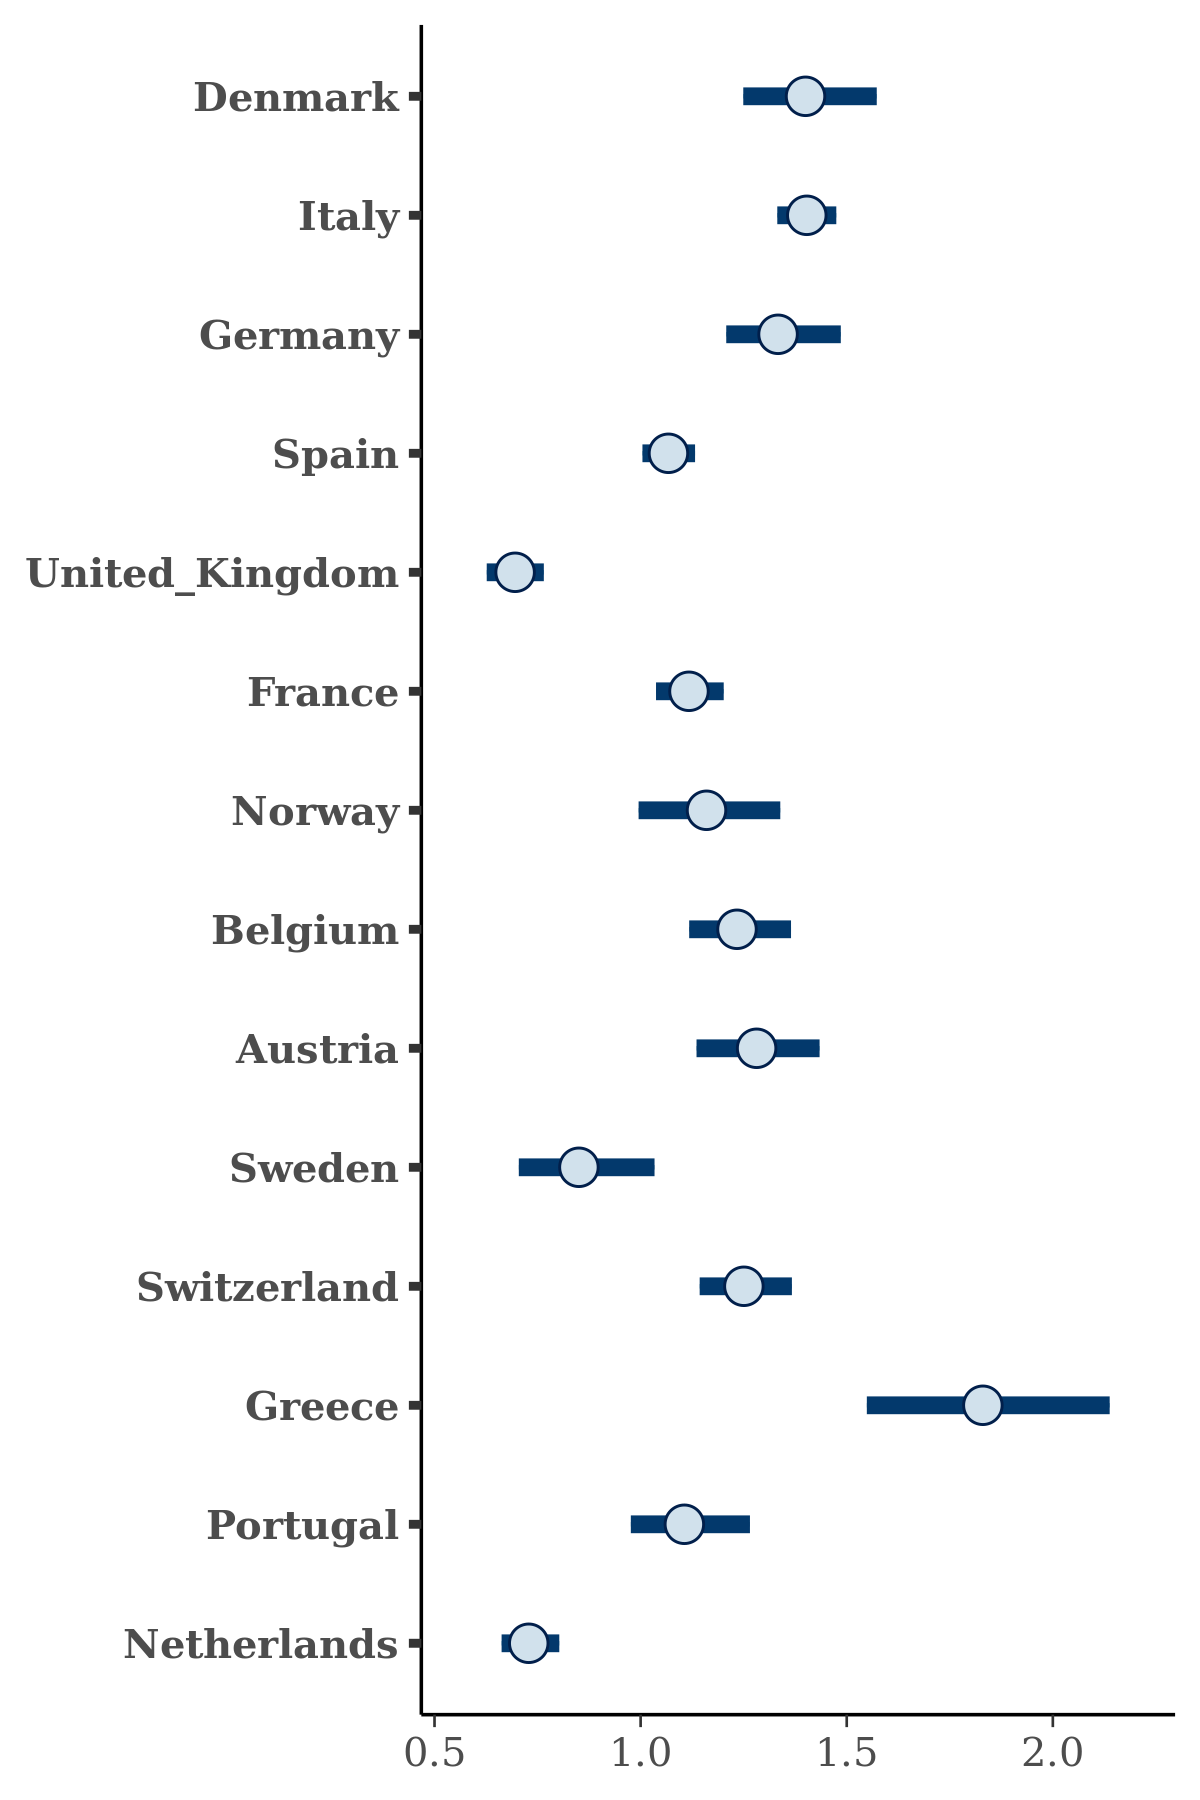

Source data for this figure (header and first rows):
, Denmark, Italy, Germany, Spain, United_Kingdom, France, Norway, Belgium, Austria, Sweden, Switzerland, Greece, Portugal, Netherlands
1, 1.469, 1.495, 1.362, 1.089, 0.7659, 1.154, 1.041, 1.214, 1.285, 0.866, 1.211, 1.878, 1.181, 0.8574
2, 1.511, 1.472, 1.462, 1.127, 0.7353, 1.185, 1.146, 1.359, 1.223, 0.8967, 1.204, 2.083, 1.145, 0.8307
3, 1.373, 1.356, 1.274, 1.081, 0.7043, 1.086, 1.068, 1.202, 1.171, 0.7953, 1.214, 1.609, 1.032, 0.6962
4, 1.494, 1.441, 1.415, 1.025, 0.6662, 1.13, 1.273, 1.201, 1.358, 0.9694, 1.359, 1.516, 1.056, 0.7624
5, 1.314, 1.356, 1.208, 1.045, 0.6606, 0.9988, 1.146, 1.185, 1.225, 0.6694, 1.164, 1.908, 1.006, 0.6969
6, 1.404, 1.391, 1.394, 1.04, 0.6524, 1.161, 1.234, 1.284, 1.308, 0.9858, 1.332, 1.714, 1.021, 0.7171
7, 1.544, 1.424, 1.394, 1.046, 0.7263, 1.127, 1.19, 1.265, 1.336, 0.8859, 1.277, 1.976, 1.074, 0.7437
8, 1.333, 1.372, 1.406, 1.019, 0.6481, 1.047, 1.211, 1.201, 1.255, 0.9123, 1.349, 1.609, 1.005, 0.6751
9, 1.512, 1.357, 1.296, 1.025, 0.6385, 1.146, 1.111, 1.279, 1.301, 1.052, 1.336, 1.651, 1.071, 0.7065
10, 1.35, 1.367, 1.352, 1.059, 0.7183, 1.066, 1.119, 1.221, 1.301, 0.8341, 1.332, 1.865, 1.035, 0.6758
11, 1.363, 1.353, 1.332, 1.01, 0.6659, 1.043, 1.176, 1.183, 1.216, 0.7383, 1.232, 1.885, 0.9523, 0.6749
12, 1.3, 1.448, 1.312, 1.106, 0.823, 1.132, 1.006, 1.261, 1.11, 0.7739, 1.198, 2.057, 1.106, 0.753
13, 1.398, 1.44, 1.342, 1.032, 0.6682, 1.047, 1.187, 1.22, 1.282, 0.8847, 1.22, 1.648, 1.089, 0.711
14, 1.476, 1.38, 1.306, 1.081, 0.6417, 1.111, 1.244, 1.165, 1.214, 0.9049, 1.3, 1.884, 1.243, 0.7112
15, 1.23, 1.39, 1.241, 1.005, 0.6409, 1.102, 1.13, 1.206, 1.372, 0.8371, 1.204, 1.612, 1.108, 0.7149
16, 1.415, 1.413, 1.268, 1.055, 0.6726, 1.175, 1.019, 1.279, 1.288, 0.7982, 1.265, 1.955, 1.199, 0.7236
17, 1.396, 1.352, 1.471, 1.054, 0.6476, 1.074, 1.296, 1.137, 1.404, 0.848, 1.377, 1.843, 0.9619, 0.6748
18, 1.596, 1.41, 1.563, 1.088, 0.7213, 1.128, 1.24, 1.221, 1.344, 1.014, 1.381, 1.525, 1.008, 0.7978
19, 1.608, 1.342, 1.277, 1.104, 0.6881, 1.092, 1.04, 1.273, 1.371, 0.8929, 1.256, 1.962, 1.096, 0.7124
20, 1.451, 1.426, 1.293, 1.156, 0.7926, 1.094, 1.216, 1.27, 1.248, 0.8014, 1.154, 2.076, 1.133, 0.7514
21, 1.527, 1.363, 1.389, 1.043, 0.6562, 1.127, 1.217, 1.229, 1.388, 0.9416, 1.317, 1.748, 1.197, 0.6999
22, 1.408, 1.42, 1.398, 1.042, 0.702, 1.14, 1.273, 1.226, 1.392, 0.8899, 1.318, 1.737, 1.077, 0.799
23, 1.409, 1.463, 1.368, 1.075, 0.7088, 1.106, 1.307, 1.206, 1.245, 0.7866, 1.3, 2.011, 1.152, 0.7257
24, 1.498, 1.378, 1.209, 1.07, 0.666, 1.045, 0.9602, 1.193, 1.192, 0.7375, 1.18, 1.96, 1.046, 0.6455
25, 1.358, 1.426, 1.381, 1.084, 0.7415, 1.135, 1.178, 1.217, 1.32, 0.8618, 1.392, 1.861, 1.088, 0.7599
26, 1.394, 1.354, 1.323, 1.031, 0.6728, 1.075, 0.9799, 1.188, 1.168, 0.7487, 1.166, 1.916, 0.9969, 0.6797
27, 1.42, 1.434, 1.326, 1.034, 0.6923, 1.039, 1.187, 1.2, 1.215, 0.8815, 1.244, 1.631, 1.057, 0.6758
28, 1.252, 1.411, 1.259, 1.082, 0.7547, 1.123, 0.9466, 1.149, 1.108, 0.7255, 1.131, 1.965, 1.111, 0.7679
29, 1.255, 1.385, 1.178, 1.039, 0.7287, 1.046, 1.12, 1.093, 1.163, 0.647, 1.156, 1.811, 0.9917, 0.7141
30, 1.266, 1.339, 1.268, 1.058, 0.7158, 1.083, 1.089, 1.123, 1.111, 0.7124, 1.202, 1.53, 1.014, 0.7302
31, 1.088, 1.361, 1.249, 0.9765, 0.6336, 1.079, 1.06, 1.075, 1.274, 0.823, 1.146, 1.464, 1.056, 0.676
32, 1.551, 1.446, 1.464, 1.096, 0.7771, 1.248, 1.279, 1.309, 1.391, 1.09, 1.264, 1.993, 1.283, 0.7721
33, 1.445, 1.395, 1.341, 1.044, 0.6547, 1.123, 1.006, 1.177, 1.415, 0.7943, 1.281, 1.773, 1.108, 0.7185
34, 1.337, 1.375, 1.32, 1.075, 0.6866, 1.112, 1.203, 1.142, 1.302, 0.7642, 1.279, 1.698, 1.038, 0.6813
35, 1.474, 1.381, 1.303, 1.103, 0.6738, 1.099, 1.027, 1.217, 1.278, 0.8448, 1.346, 1.833, 0.9231, 0.7271
36, 1.403, 1.353, 1.311, 1.044, 0.6311, 1.107, 1.166, 1.21, 1.274, 0.9088, 1.228, 1.611, 1.019, 0.7013
37, 1.363, 1.381, 1.322, 1.059, 0.7051, 1.075, 0.9981, 1.199, 1.296, 0.7927, 1.224, 2.041, 1.071, 0.7095
38, 1.287, 1.443, 1.271, 1.071, 0.6868, 1.12, 1.152, 1.247, 1.216, 0.785, 1.212, 1.876, 1.184, 0.6662
39, 1.242, 1.33, 1.303, 0.9993, 0.6152, 1.104, 1.192, 1.089, 1.197, 0.8302, 1.249, 1.401, 1.105, 0.7029
40, 1.261, 1.451, 1.279, 1.045, 0.6778, 1.11, 1.11, 1.16, 1.224, 0.7648, 1.283, 1.773, 1.198, 0.7524
41, 1.353, 1.379, 1.372, 1.109, 0.7374, 1.124, 1.067, 1.207, 1.336, 0.8813, 1.225, 1.732, 1.011, 0.7327
42, 1.407, 1.349, 1.401, 1.035, 0.6719, 1.045, 1.163, 1.218, 1.221, 0.8156, 1.226, 1.707, 0.9898, 0.6988
43, 1.437, 1.332, 1.356, 1.032, 0.6344, 1.11, 1.213, 1.197, 1.278, 0.8797, 1.313, 1.668, 1.039, 0.6743
44, 1.533, 1.407, 1.293, 1.082, 0.6604, 1.175, 1.203, 1.252, 1.296, 0.9177, 1.172, 1.877, 1.234, 0.7723
45, 1.176, 1.384, 1.321, 0.9855, 0.6358, 1.05, 1.015, 1.142, 1.26, 0.8579, 1.265, 1.446, 1.098, 0.6554
46, 1.435, 1.45, 1.291, 1.128, 0.7335, 1.177, 1.283, 1.306, 1.403, 0.8927, 1.126, 2.011, 1.161, 0.7957
47, 1.326, 1.331, 1.344, 1.011, 0.6936, 1.111, 1.19, 1.226, 1.146, 0.8503, 1.226, 1.52, 0.9879, 0.6717
48, 1.614, 1.467, 1.479, 1.078, 0.7281, 1.142, 1.357, 1.374, 1.331, 0.8812, 1.327, 2.022, 1.036, 0.7405
49, 1.59, 1.399, 1.344, 1.061, 0.6605, 1.165, 1.149, 1.253, 1.311, 0.9159, 1.222, 1.944, 1.25, 0.7565
50, 1.394, 1.379, 1.313, 1.04, 0.6718, 1.145, 1.117, 1.228, 1.447, 0.9195, 1.267, 1.716, 1.131, 0.7214
51, 1.297, 1.378, 1.244, 0.9754, 0.6723, 1.085, 1.03, 1.169, 1.259, 0.8214, 1.211, 1.66, 1.011, 0.6735
52, 1.401, 1.451, 1.42, 1.078, 0.75, 1.1, 1.211, 1.234, 1.279, 0.8498, 1.29, 1.945, 1.025, 0.7844
53, 1.45, 1.461, 1.304, 1.099, 0.6574, 1.143, 1.201, 1.158, 1.253, 0.8007, 1.208, 1.779, 1.249, 0.7094
54, 1.238, 1.343, 1.25, 0.9918, 0.6079, 1.074, 1.127, 1.161, 1.272, 0.8521, 1.264, 1.647, 1.041, 0.685
55, 1.339, 1.305, 1.3, 1.044, 0.6548, 1.09, 1.036, 1.156, 1.296, 0.8196, 1.268, 1.617, 0.986, 0.685
56, 1.486, 1.376, 1.31, 1.071, 0.7117, 1.068, 1.144, 1.225, 1.314, 0.8981, 1.255, 1.852, 1.006, 0.7155
57, 1.447, 1.459, 1.26, 1.094, 0.7273, 1.164, 1.167, 1.225, 1.322, 0.843, 1.183, 2.248, 1.277, 0.7456
58, 1.343, 1.373, 1.388, 1.089, 0.7382, 1.091, 1.19, 1.155, 1.242, 0.8519, 1.283, 1.84, 1.091, 0.7657
59, 1.408, 1.392, 1.563, 1.089, 0.7274, 1.135, 1.16, 1.298, 1.368, 0.9369, 1.268, 1.838, 1.116, 0.7268
60, 1.369, 1.444, 1.454, 1.035, 0.709, 1.136, 1.211, 1.236, 1.346, 0.8793, 1.309, 1.9, 1.096, 0.7421
... 1,940 more rows
